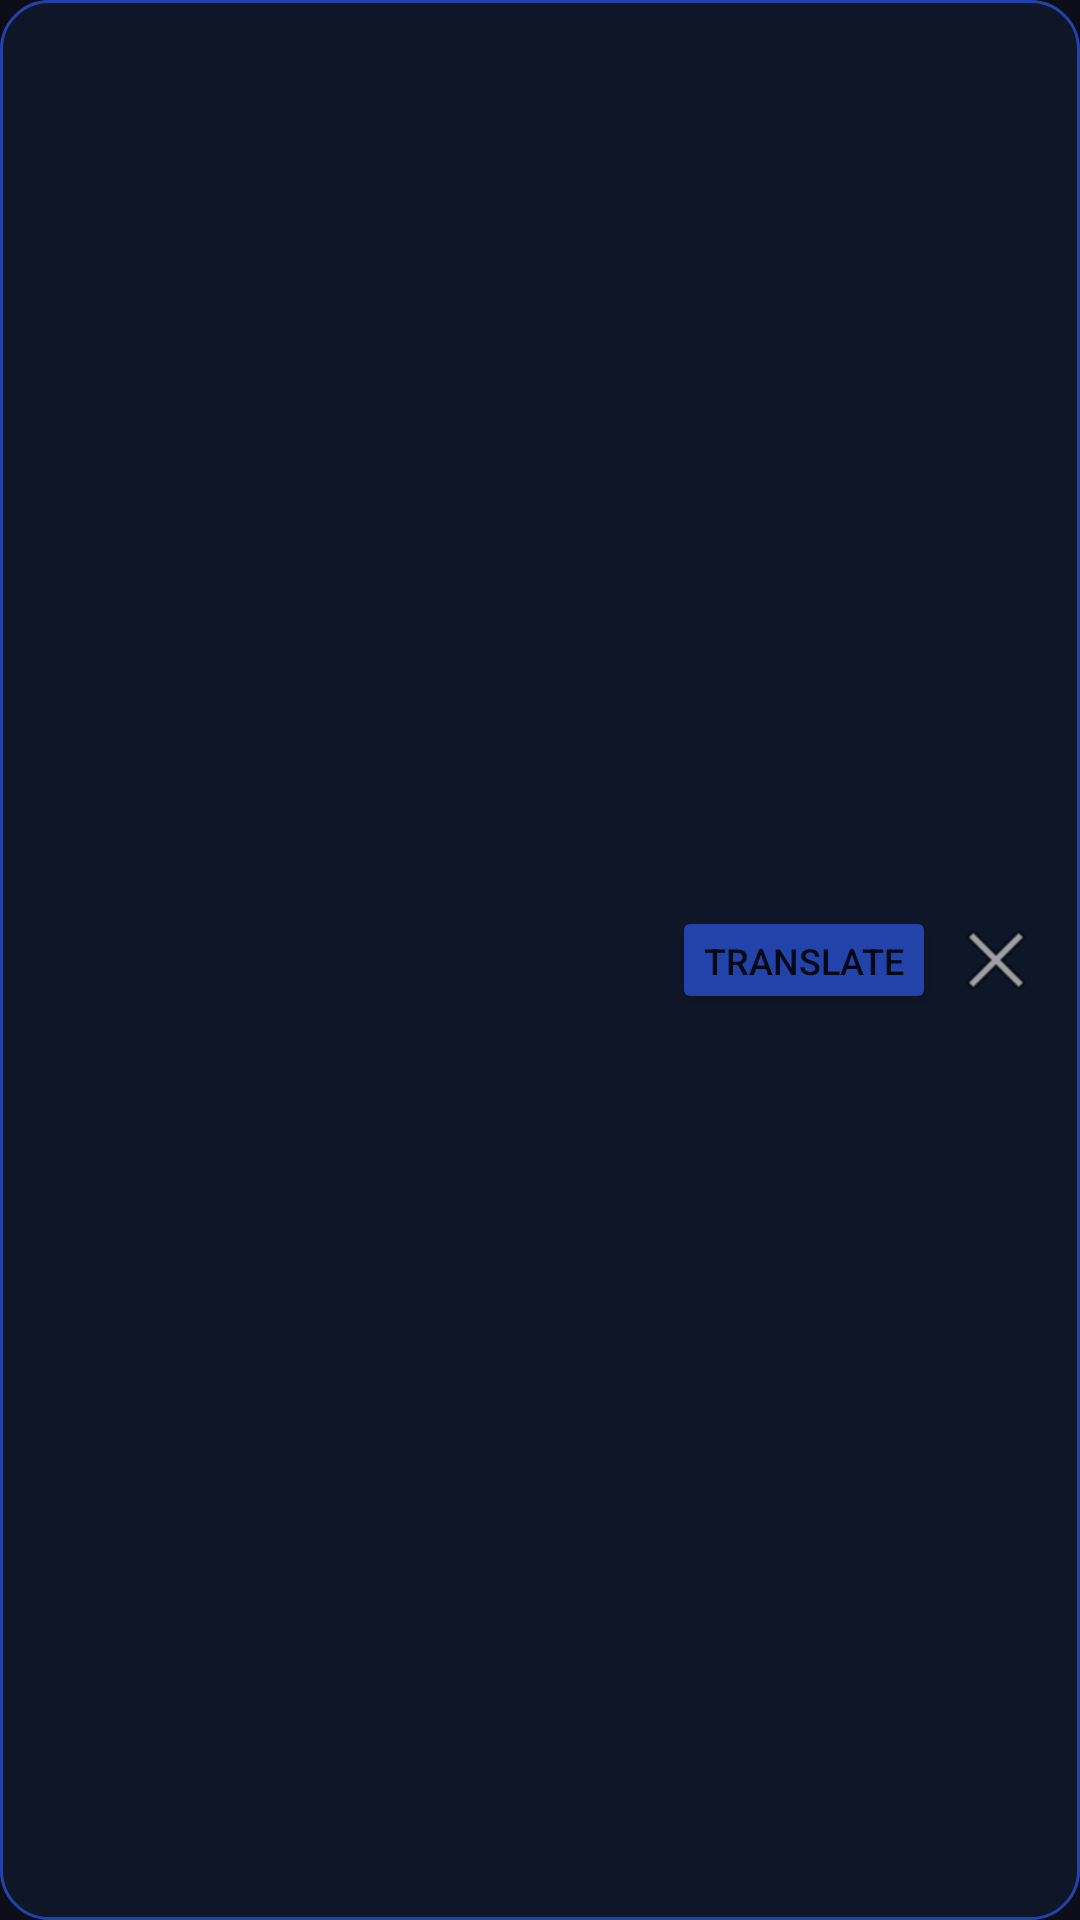

Write the Android layout XML for this screen, with the resource values it uses.
<!-- AndroidManifest.xml: application theme Theme.LinguaOverlay -->
<!-- res/layout/view_caption_overlay.xml -->
<?xml version="1.0" encoding="utf-8"?>
<LinearLayout xmlns:android="http://schemas.android.com/apk/res/android"
    android:layout_width="match_parent"
    android:layout_height="wrap_content"
    android:orientation="horizontal"
    android:background="@drawable/overlay_bg"
    android:padding="12dp"
    android:layout_margin="8dp"
    android:gravity="center_vertical">

    <TextView
        android:id="@+id/tvCaption"
        android:layout_width="0dp"
        android:layout_height="wrap_content"
        android:layout_weight="1"
        android:textSize="15sp"
        android:textColor="#DDEEFF"
        android:maxLines="2"
        android:ellipsize="start"/>

    <Button
        android:id="@+id/btnTranslate"
        android:layout_width="wrap_content"
        android:layout_height="36dp"
        android:text="Translate"
        android:textSize="12sp"
        android:backgroundTint="#2244AA"
        android:layout_marginStart="8dp"
        android:paddingStart="10dp"
        android:paddingEnd="10dp"/>

    <ImageButton
        android:id="@+id/btnDismiss"
        android:layout_width="32dp"
        android:layout_height="32dp"
        android:src="@android:drawable/ic_menu_close_clear_cancel"
        android:background="?attr/selectableItemBackgroundBorderless"
        android:layout_marginStart="4dp"
        android:contentDescription="Close captions"/>

</LinearLayout>
<!-- resources referenced by this layout -->
<resources>
  <!-- drawable overlay_bg (drawable) -->
  <?xml version="1.0" encoding="utf-8"?>
  <shape xmlns:android="http://schemas.android.com/apk/res/android">
      <solid android:color="#E6101828"/>
      <corners android:radius="16dp"/>
      <stroke android:width="1dp" android:color="#2244AA"/>
  </shape>
  <style name="Theme.LinguaOverlay" parent="Theme.MaterialComponents.DayNight.DarkActionBar">
          <item name="colorPrimary">#2244AA</item>
          <item name="colorPrimaryVariant">#112266</item>
          <item name="colorOnPrimary">#FFFFFF</item>
          <item name="colorSurface">#0D0D1A</item>
          <item name="android:windowBackground">#0D0D1A</item>
          <item name="android:statusBarColor">#0D0D1A</item>
      </style>
</resources>
